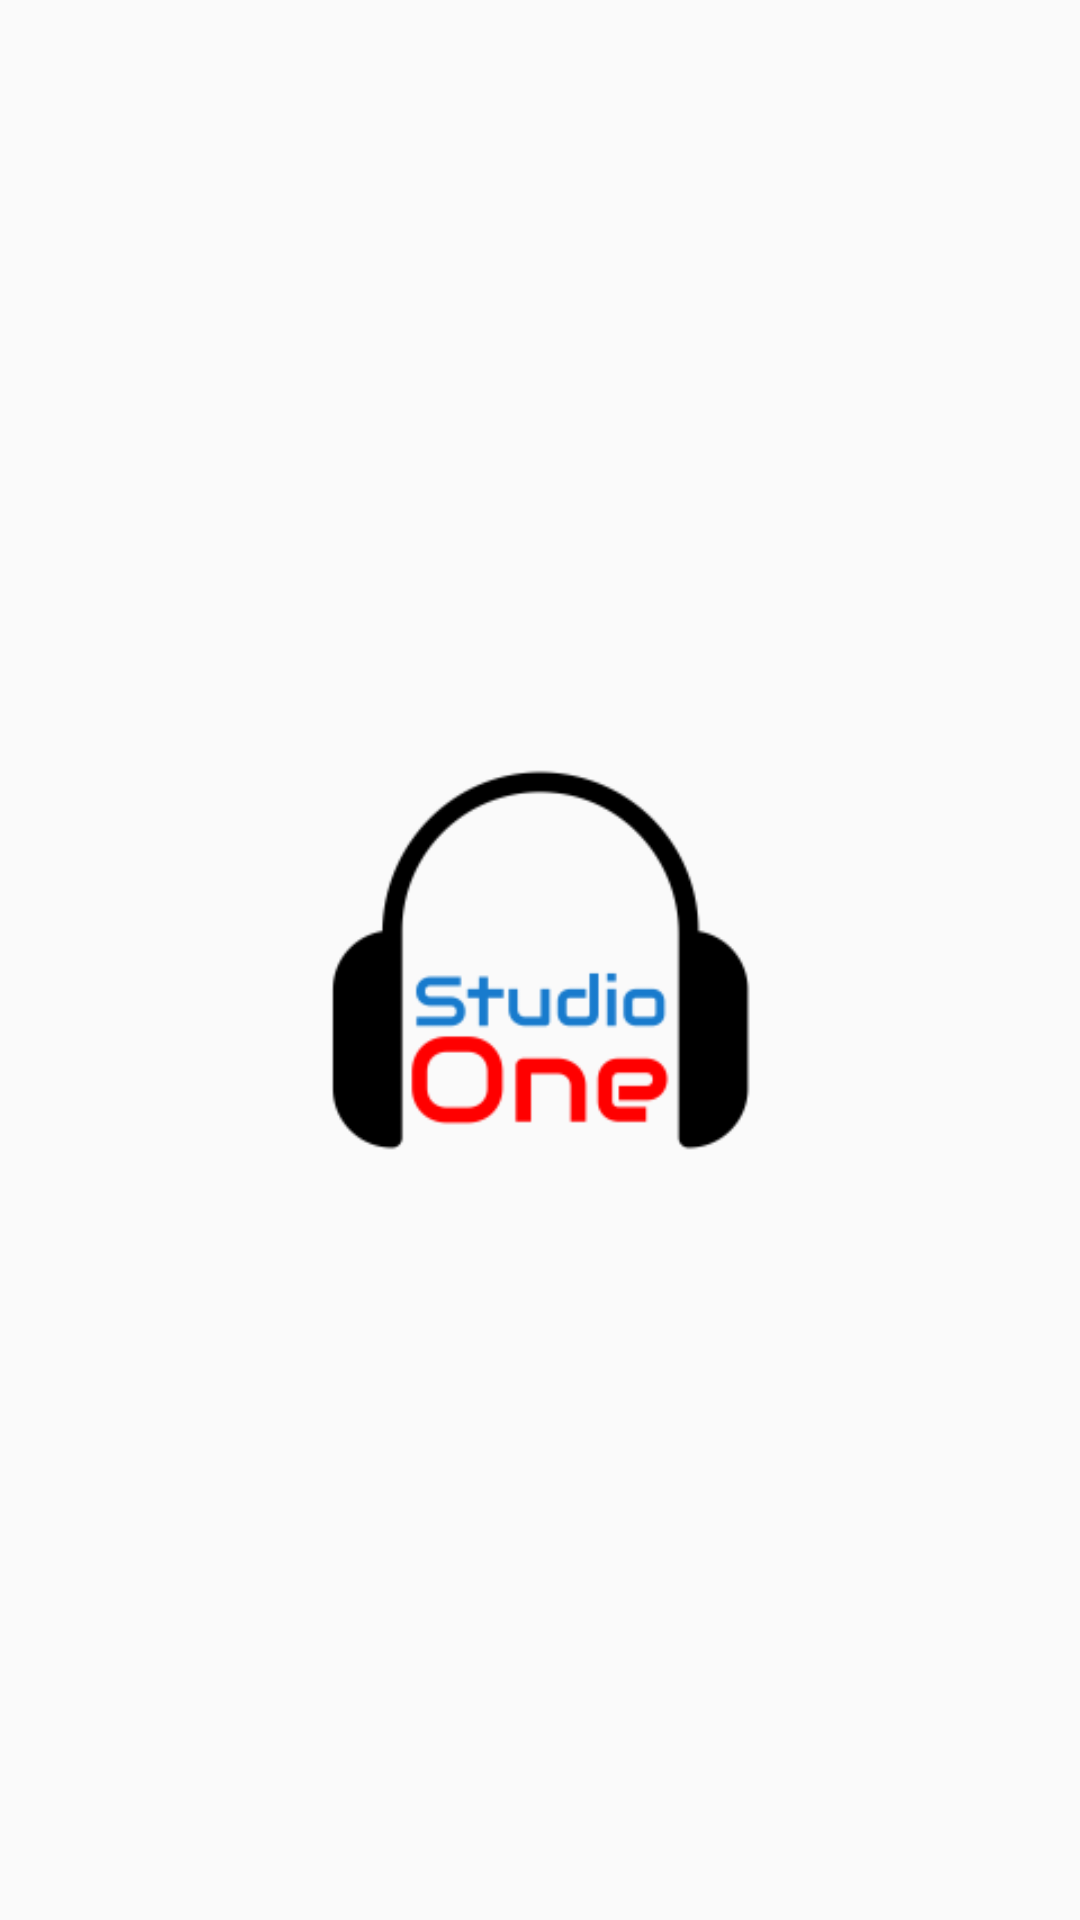

Produce the Android XML layout that renders to this screen, including the resource entries it uses.
<!-- AndroidManifest.xml: application theme AppTheme -->
<!-- res/layout/activity_welcome.xml -->
<?xml version="1.0" encoding="utf-8"?>
<androidx.constraintlayout.widget.ConstraintLayout xmlns:android="http://schemas.android.com/apk/res/android"
    xmlns:app="http://schemas.android.com/apk/res-auto"
    xmlns:tools="http://schemas.android.com/tools"
    android:layout_width="match_parent"
    android:layout_height="match_parent"
    tools:context=".ui.WelcomeActivity">

    <ImageView
        android:layout_width="150dp"
        android:layout_height="150dp"
        android:src="@drawable/studioone"
        app:layout_constraintBottom_toBottomOf="parent"
        app:layout_constraintEnd_toEndOf="parent"
        app:layout_constraintStart_toStartOf="parent"
        app:layout_constraintTop_toTopOf="parent" />
</androidx.constraintlayout.widget.ConstraintLayout>
<!-- resources referenced by this layout -->
<resources>
  <!-- drawable studioone: png bitmap (drawable, 6206 bytes) -->
  <style name="AppTheme" parent="Theme.AppCompat.Light.NoActionBar">
          
          <item name="colorPrimary">@color/colorPrimary</item>
          <item name="colorPrimaryDark">@color/colorPrimaryDark</item>
          <item name="colorAccent">@color/colorAccent</item>
          <item name="android:forceDarkAllowed" tools:targetApi="q">false</item>
      </style>
  <color name="colorPrimary">#187BCD</color>
  <color name="colorPrimaryDark">#58CCED</color>
  <color name="colorAccent">#03DAC5</color>
</resources>
